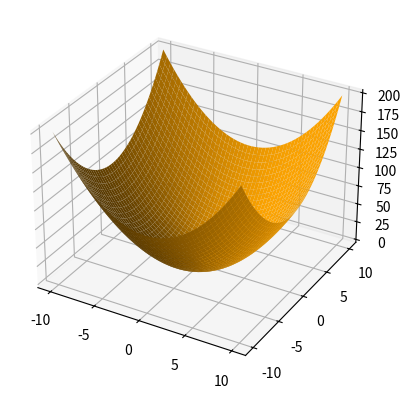

Source code (Python):
import numpy as np
import matplotlib.pyplot as plt

x = np.linspace(-10, 10, 50)
y = np.linspace(-10, 10, 50)
X, Y = np.meshgrid(x, y)

Z = X**2 + Y**2

fig = plt.figure()
ax = fig.add_subplot(111, projection='3d')

ax.plot_surface(X, Y, Z, color='orange')

plt.show()
